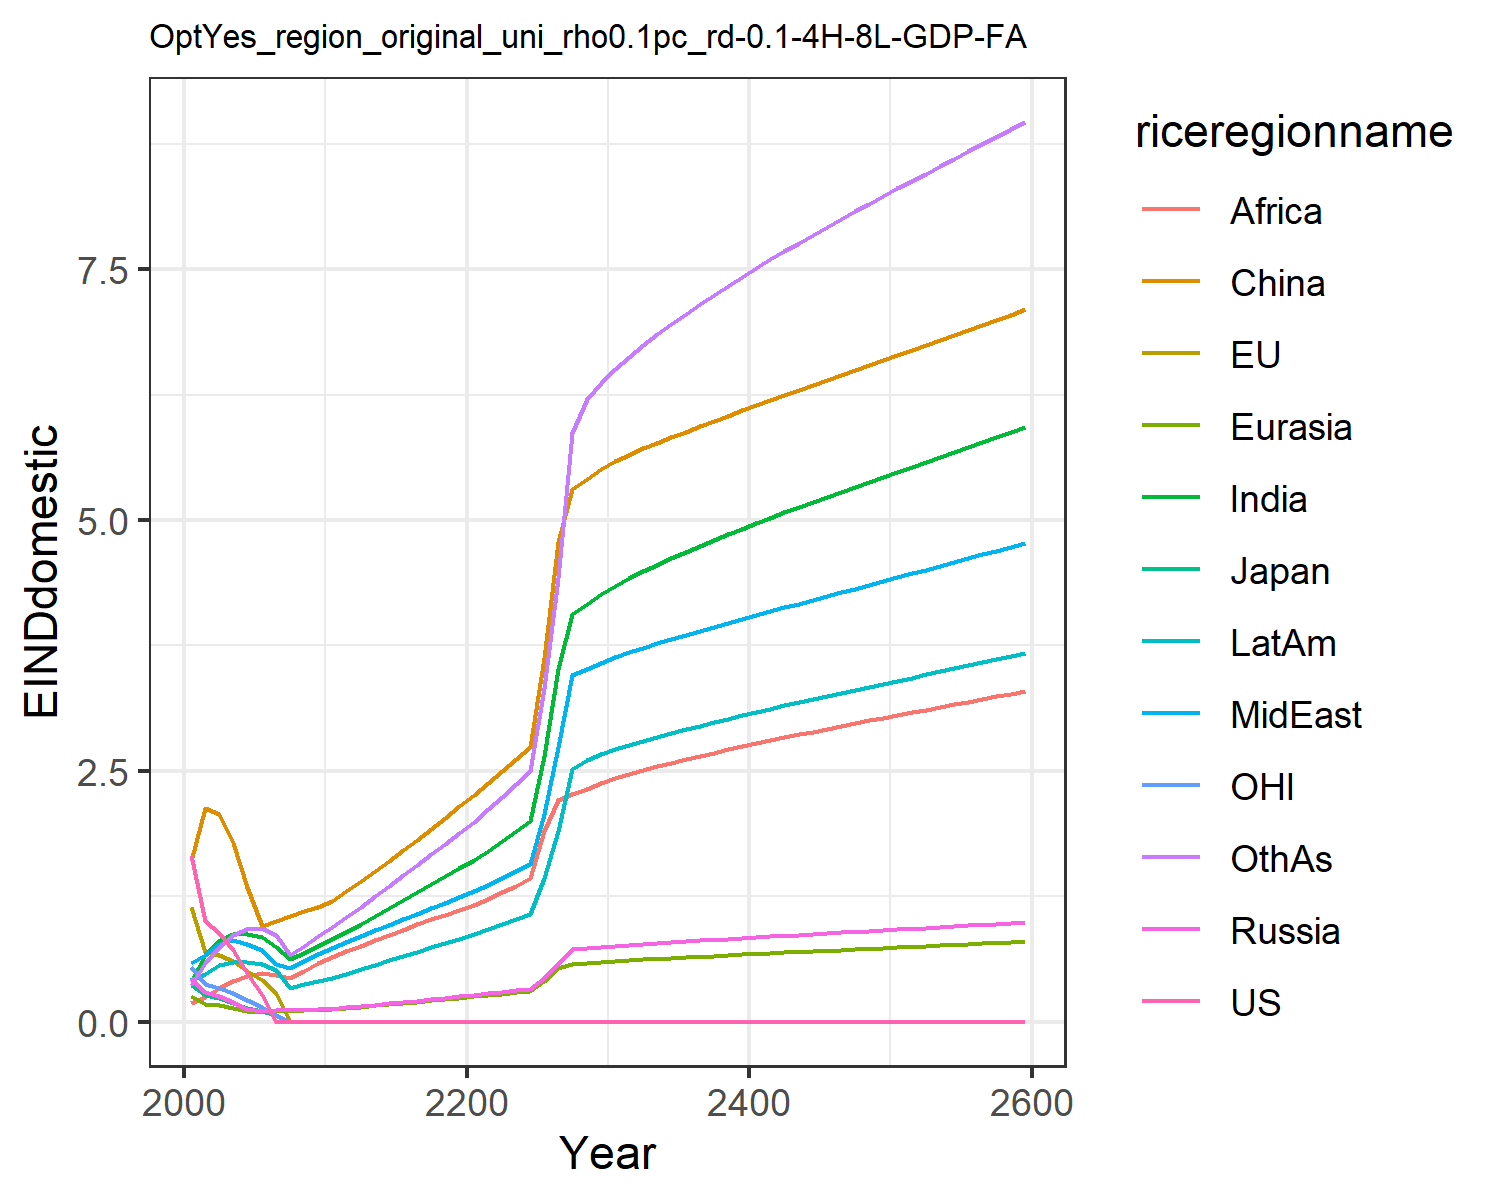

Data behind this chart, as committed beside it:
1.6621334550980102, 1.1460506191660516, 0.3699659257424831, 0.43123618180564005, 0.2566662932747705, 1.6007411280266048, 0.4051515896926559, 0.5896749604345518, 0.19137708401697257, 0.4122723985071479, 0.541778261497279, 0.3639521027378334
0.9995, 0.6951, 0.2672, 0.2939, 0.1743, 2.133, 0.6604, 0.6633, 0.2438, 0.4778, 0.3737, 0.5808
0.8833, 0.6672, 0.2316, 0.2539, 0.1666, 2.067, 0.801, 0.771, 0.3322, 0.5603, 0.3386, 0.7457
0.7148, 0.6061, 0.1896, 0.195, 0.1412, 1.782, 0.8709, 0.8108, 0.4049, 0.6001, 0.2855, 0.8636
0.4832, 0.5086, 0.1407, 0.1259, 0.1028, 1.347, 0.8746, 0.7788, 0.4564, 0.5958, 0.2125, 0.9205
0.2643, 0.4109, 0.1059, 0.1086, 0.09519, 0.9527, 0.8415, 0.7123, 0.4836, 0.5727, 0.145, 0.9343
0.0, 0.2866, 0.07088, 0.1136, 0.1021, 1.007, 0.741, 0.5783, 0.4674, 0.5138, 0.06823, 0.8673
0.0, 0.0, 0.0, 0.1177, 0.1085, 1.056, 0.623, 0.5369, 0.4381, 0.3389, 0.0, 0.6658
0.0, 0.0, 0.0, 0.1212, 0.1146, 1.102, 0.6866, 0.6038, 0.507, 0.3715, 0.0, 0.7563
0.0, 0.0, 0.0, 0.1244, 0.1203, 1.144, 0.7516, 0.6759, 0.5823, 0.4047, 0.0, 0.8525
0.0, 0.0, 0.0, 0.1312, 0.1282, 1.208, 0.8198, 0.7391, 0.648, 0.4402, 0.0, 0.9486
0.0, 0.0, 0.0, 0.1425, 0.139, 1.303, 0.8936, 0.7909, 0.7013, 0.4792, 0.0, 1.047
0.0, 0.0, 0.0, 0.1555, 0.151, 1.398, 0.9718, 0.8494, 0.7553, 0.5224, 0.0, 1.145
0.0, 0.0, 0.0, 0.1691, 0.1636, 1.502, 1.054, 0.9092, 0.8116, 0.5671, 0.0, 1.25
0.0, 0.0, 0.0, 0.1827, 0.176, 1.605, 1.134, 0.9663, 0.8659, 0.6107, 0.0, 1.355
0.0, 0.0, 0.0, 0.1964, 0.1884, 1.71, 1.214, 1.022, 0.9185, 0.6539, 0.0, 1.46
0.0, 0.0, 0.0, 0.2105, 0.201, 1.816, 1.293, 1.077, 0.9697, 0.6969, 0.0, 1.565
0.0, 0.0, 0.0, 0.2249, 0.2137, 1.924, 1.371, 1.131, 1.019, 0.7399, 0.0, 1.671
0.0, 0.0, 0.0, 0.2397, 0.2266, 2.034, 1.449, 1.186, 1.068, 0.7831, 0.0, 1.776
0.0, 0.0, 0.0, 0.255, 0.2398, 2.147, 1.527, 1.24, 1.115, 0.8263, 0.0, 1.881
0.0, 0.0, 0.0, 0.2698, 0.2531, 2.261, 1.612, 1.298, 1.166, 0.8723, 0.0, 1.993
0.0, 0.0, 0.0, 0.284, 0.2666, 2.377, 1.704, 1.363, 1.222, 0.922, 0.0, 2.116
0.0, 0.0, 0.0, 0.2981, 0.2803, 2.495, 1.799, 1.43, 1.288, 0.9727, 0.0, 2.24
0.0, 0.0, 0.0, 0.3124, 0.2943, 2.615, 1.896, 1.498, 1.358, 1.025, 0.0, 2.368
0.0, 0.0, 0.0, 0.3271, 0.3086, 2.738, 1.996, 1.568, 1.429, 1.078, 0.0, 2.498
0.0, 0.0, 0.0, 0.4323, 0.4084, 3.621, 2.65, 2.072, 1.898, 1.431, 0.0, 3.325
0.0, 0.0, 0.0, 0.5711, 0.5402, 4.785, 3.516, 2.736, 2.211, 1.898, 0.0, 4.42
0.0, 0.0, 0.0, 0.7206, 0.571, 5.31, 4.065, 3.452, 2.268, 2.515, 0.0, 5.867
0.0, 0.0, 0.0, 0.7338, 0.5825, 5.407, 4.163, 3.516, 2.323, 2.605, 0.0, 6.204
0.0, 0.0, 0.0, 0.7469, 0.5938, 5.504, 4.258, 3.579, 2.378, 2.664, 0.0, 6.361
0.0, 0.0, 0.0, 0.7584, 0.6038, 5.587, 4.344, 3.634, 2.427, 2.717, 0.0, 6.502
0.0, 0.0, 0.0, 0.768, 0.6123, 5.653, 4.419, 3.682, 2.469, 2.761, 0.0, 6.625
0.0, 0.0, 0.0, 0.777, 0.6203, 5.713, 4.489, 3.728, 2.508, 2.802, 0.0, 6.74
0.0, 0.0, 0.0, 0.7857, 0.6279, 5.771, 4.555, 3.771, 2.546, 2.842, 0.0, 6.849
0.0, 0.0, 0.0, 0.7942, 0.6353, 5.827, 4.619, 3.813, 2.582, 2.88, 0.0, 6.954
0.0, 0.0, 0.0, 0.8024, 0.6426, 5.882, 4.681, 3.854, 2.617, 2.916, 0.0, 7.054
0.0, 0.0, 0.0, 0.8106, 0.6496, 5.935, 4.741, 3.895, 2.65, 2.952, 0.0, 7.151
0.0, 0.0, 0.0, 0.8187, 0.6566, 5.988, 4.8, 3.935, 2.683, 2.987, 0.0, 7.246
0.0, 0.0, 0.0, 0.8267, 0.6635, 6.04, 4.857, 3.974, 2.715, 3.021, 0.0, 7.337
0.0, 0.0, 0.0, 0.8346, 0.6702, 6.092, 4.913, 4.013, 2.746, 3.055, 0.0, 7.426
0.0, 0.0, 0.0, 0.8425, 0.6769, 6.143, 4.968, 4.052, 2.776, 3.088, 0.0, 7.513
0.0, 0.0, 0.0, 0.8503, 0.6836, 6.194, 5.022, 4.09, 2.806, 3.12, 0.0, 7.598
0.0, 0.0, 0.0, 0.8582, 0.6902, 6.245, 5.075, 4.129, 2.835, 3.152, 0.0, 7.681
0.0, 0.0, 0.0, 0.866, 0.6968, 6.295, 5.128, 4.167, 2.864, 3.184, 0.0, 7.763
0.0, 0.0, 0.0, 0.8738, 0.7033, 6.345, 5.179, 4.204, 2.892, 3.215, 0.0, 7.843
0.0, 0.0, 0.0, 0.8815, 0.7098, 6.396, 5.231, 4.242, 2.92, 3.247, 0.0, 7.922
0.0, 0.0, 0.0, 0.8893, 0.7163, 6.446, 5.281, 4.28, 2.948, 3.278, 0.0, 8
0.0, 0.0, 0.0, 0.8971, 0.7227, 6.495, 5.332, 4.317, 2.975, 3.308, 0.0, 8.077
0.0, 0.0, 0.0, 0.9049, 0.7292, 6.545, 5.382, 4.355, 3.003, 3.339, 0.0, 8.154
0.0, 0.0, 0.0, 0.9127, 0.7356, 6.595, 5.432, 4.393, 3.03, 3.37, 0.0, 8.229
0.0, 0.0, 0.0, 0.9205, 0.7421, 6.645, 5.481, 4.43, 3.056, 3.4, 0.0, 8.304
0.0, 0.0, 0.0, 0.9284, 0.7485, 6.695, 5.531, 4.468, 3.083, 3.43, 0.0, 8.379
0.0, 0.0, 0.0, 0.9363, 0.755, 6.745, 5.58, 4.506, 3.11, 3.461, 0.0, 8.453
0.0, 0.0, 0.0, 0.9442, 0.7615, 6.795, 5.629, 4.543, 3.136, 3.491, 0.0, 8.526
0.0, 0.0, 0.0, 0.9521, 0.7679, 6.845, 5.679, 4.581, 3.162, 3.522, 0.0, 8.6
0.0, 0.0, 0.0, 0.96, 0.7745, 6.895, 5.728, 4.619, 3.189, 3.552, 0.0, 8.673
0.0, 0.0, 0.0, 0.968, 0.781, 6.946, 5.777, 4.658, 3.215, 3.582, 0.0, 8.746
0.0, 0.0, 0.0, 0.9761, 0.7875, 6.996, 5.826, 4.696, 3.242, 3.613, 0.0, 8.819
0.0, 0.0, 0.0, 0.9842, 0.7941, 7.047, 5.876, 4.734, 3.268, 3.644, 0.0, 8.892
0.0, 0.0, 0.0, 0.9923, 0.8007, 7.098, 5.925, 4.773, 3.294, 3.674, 0.0, 8.965
